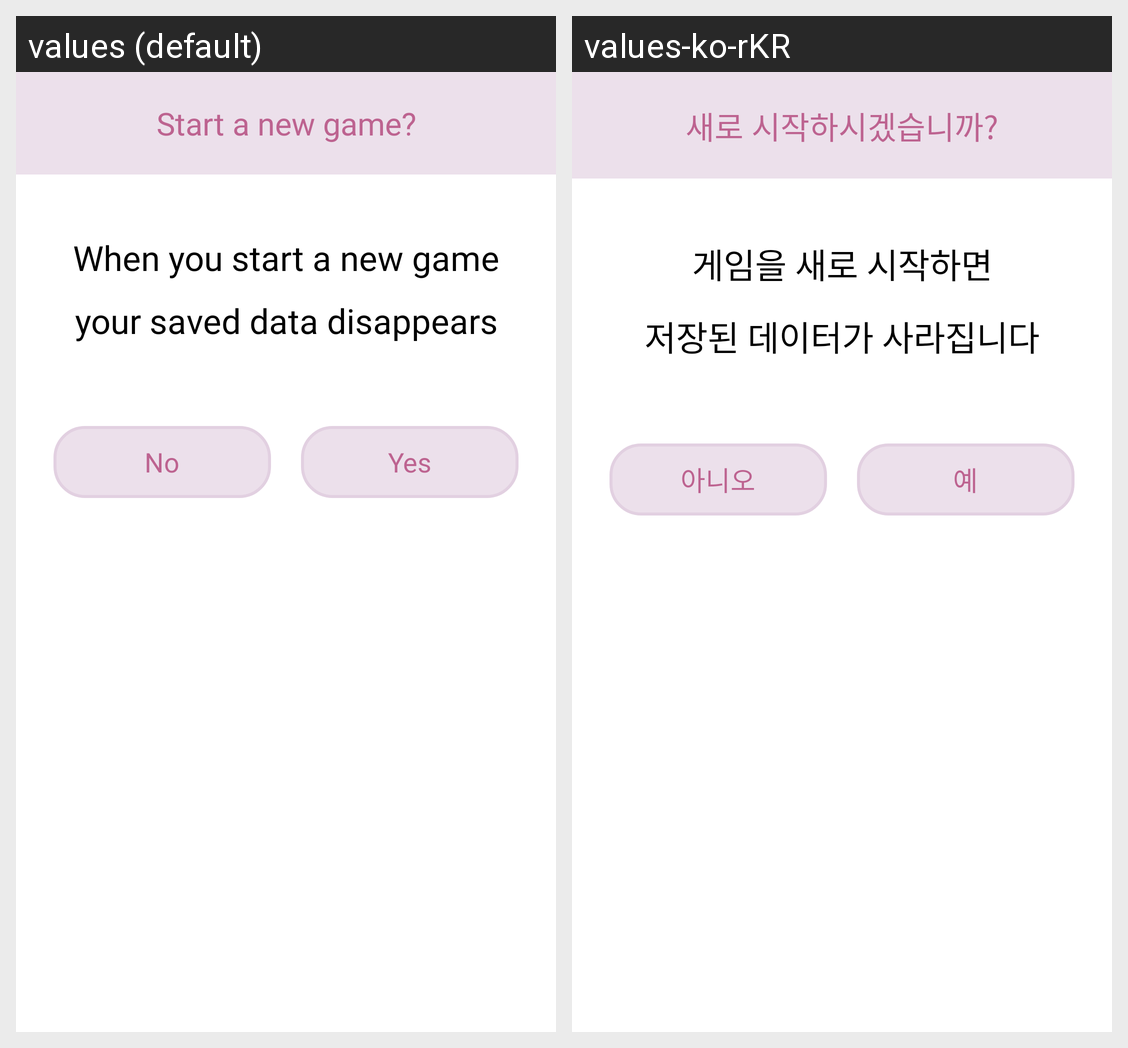

The same Android screen rendered under two of its app's locales, left to right. List the strings drawn on it with the default value and each locale's translation.
Android screen res/layout/dialog_new_game.xml rendered under 2 locales, left to right: values (default), values-ko-rKR. Device: Nexus 5 (rendered at 1080×1920; each locale shown at half size, 540×960, under a caption strip naming it); theme Theme.Set.
Strings drawn on this screen, with the default value and each locale's value (text and hints the layout hard-codes, and strings that could not be matched under every locale, appear in the picture but are not listed):

new_play_title
  values: Start a new game?
  values-ko-rKR: 새로 시작하시겠습니까?

new_game_text
  values: When you start a new game
      your saved data disappears
  values-ko-rKR: 게임을 새로 시작하면
      저장된 데이터가 사라집니다

no
  values: No
  values-ko-rKR: 아니오

yes
  values: Yes
  values-ko-rKR: 예
